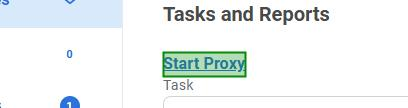
Task: Test Automation Project
Workflow: SearchAndOpen

Step 1: click on the link '{0}' in window '*Workday*' (msedge.exe)
